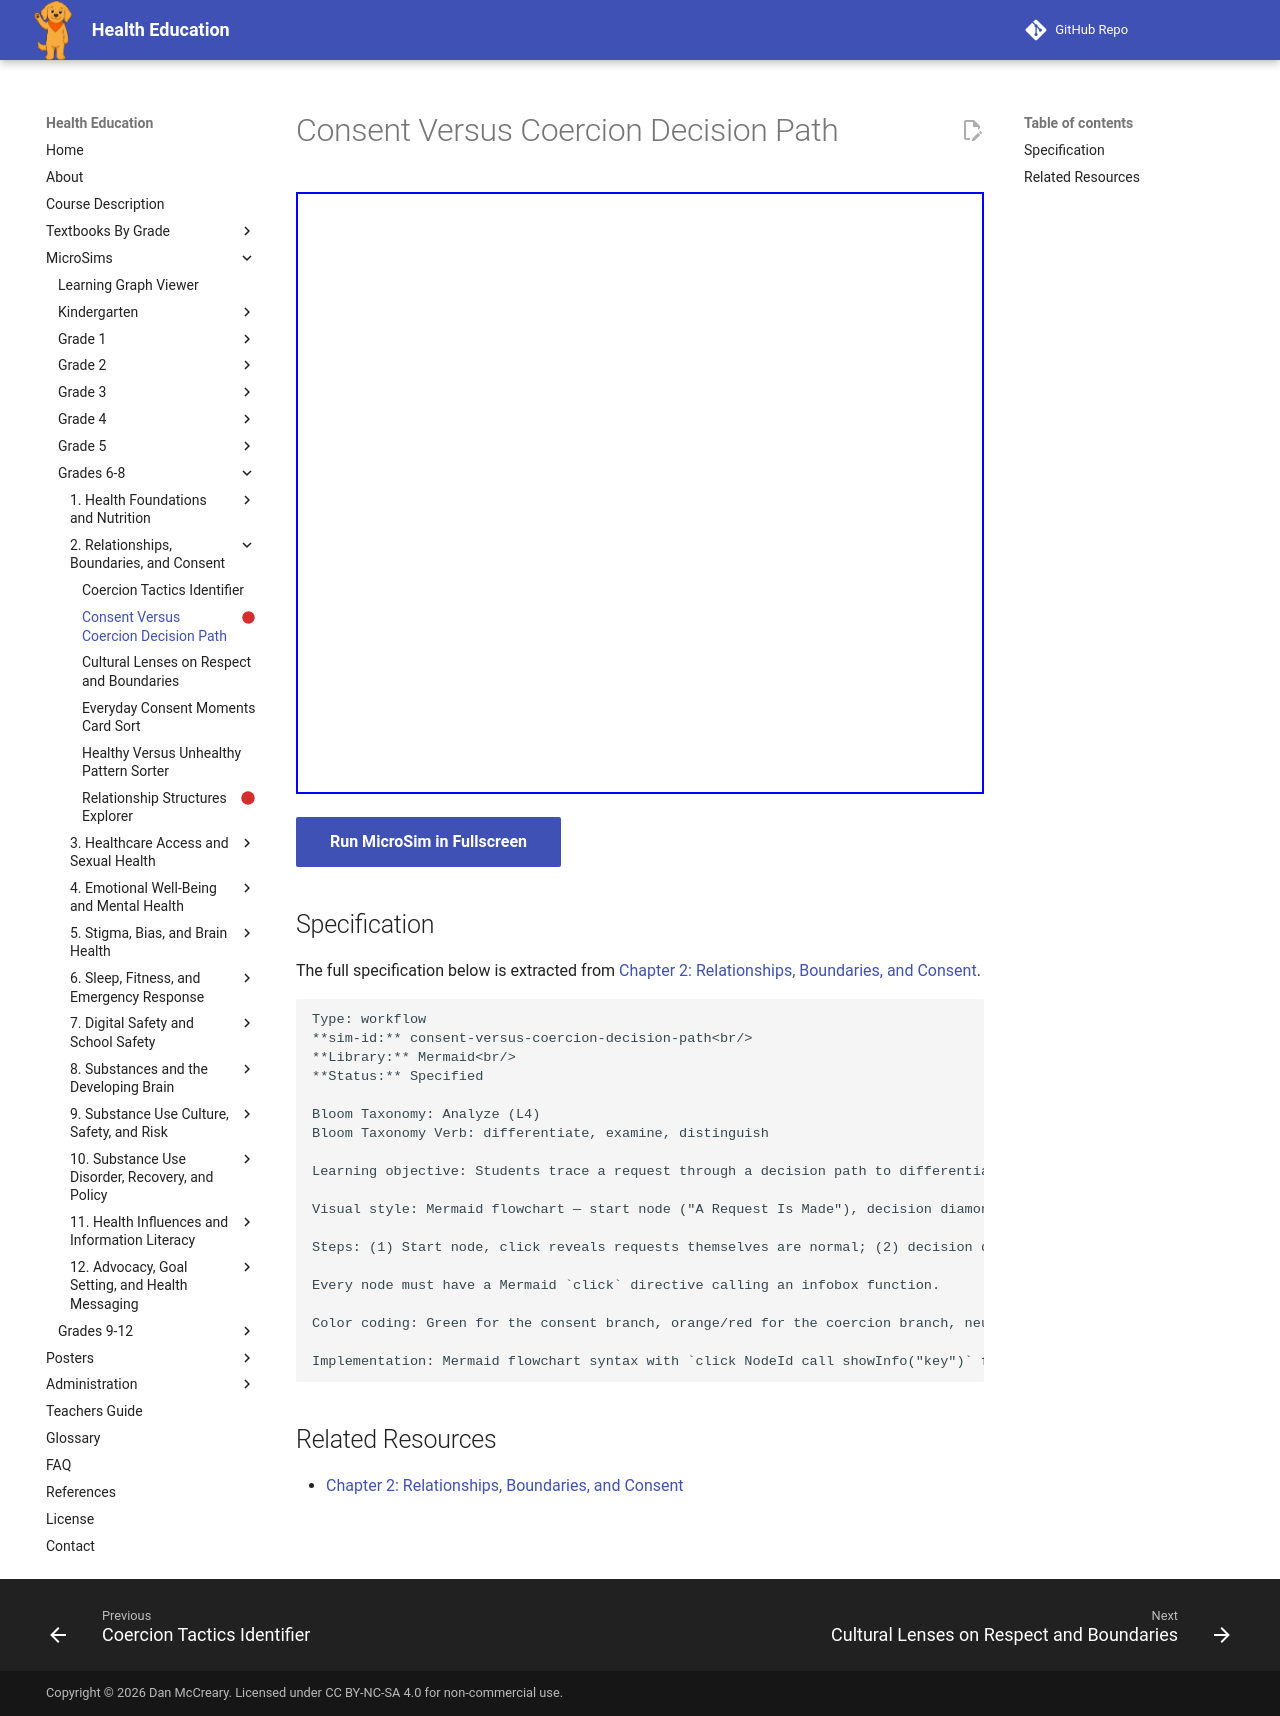

repository: dmccreary/health-education · page: sims/consent-versus-coercion-decision-path/index.html · generator: mkdocs

---
title: Consent Versus Coercion Decision Path
description: Students trace a request through a decision path to differentiate a consent-respecting response from a coercive one, based on how a "no" or hesitation is handled.
status: scaffold
library: Mermaid
bloom_level: Analyze (L4)
---

# Consent Versus Coercion Decision Path



<iframe src="main.html" width="100%" height="602px"></iframe>

[Run MicroSim in Fullscreen](main.html){ .md-button .md-button--primary }

## Specification

The full specification below is extracted from
[Chapter 2: Relationships, Boundaries, and Consent](../../bands/grade-6-8/chapters/02-relationships-boundaries-and-consent/index.md).

```text
Type: workflow
**sim-id:** consent-versus-coercion-decision-path<br/>
**Library:** Mermaid<br/>
**Status:** Specified

Bloom Taxonomy: Analyze (L4)
Bloom Taxonomy Verb: differentiate, examine, distinguish

Learning objective: Students trace a request through a decision path to differentiate a consent-respecting response from a coercive one, based on how a "no" or hesitation is handled.

Visual style: Mermaid flowchart — start node ("A Request Is Made"), decision diamond ("How Is a No or Hesitation Handled?"), two branching outcome paths.

Steps: (1) Start node, click reveals requests themselves are normal; (2) decision diamond, click reveals this moment determines the outcome; (3a) "Consent" branch, click reveals the answer is accepted without argument; (3b) "Coercion" branch, click reveals the answer is challenged or overridden; (4) end nodes "Healthy Interaction" and "Warning Sign," each with a one-line takeaway.

Every node must have a Mermaid `click` directive calling an infobox function.

Color coding: Green for the consent branch, orange/red for the coercion branch, neutral blue for shared starting nodes.

Implementation: Mermaid flowchart syntax with `click NodeId call showInfo("key")` for every node; infobox text in a JS lookup object.
```

## Related Resources

- [Chapter 2: Relationships, Boundaries, and Consent](../../bands/grade-6-8/chapters/02-relationships-boundaries-and-consent/index.md)
